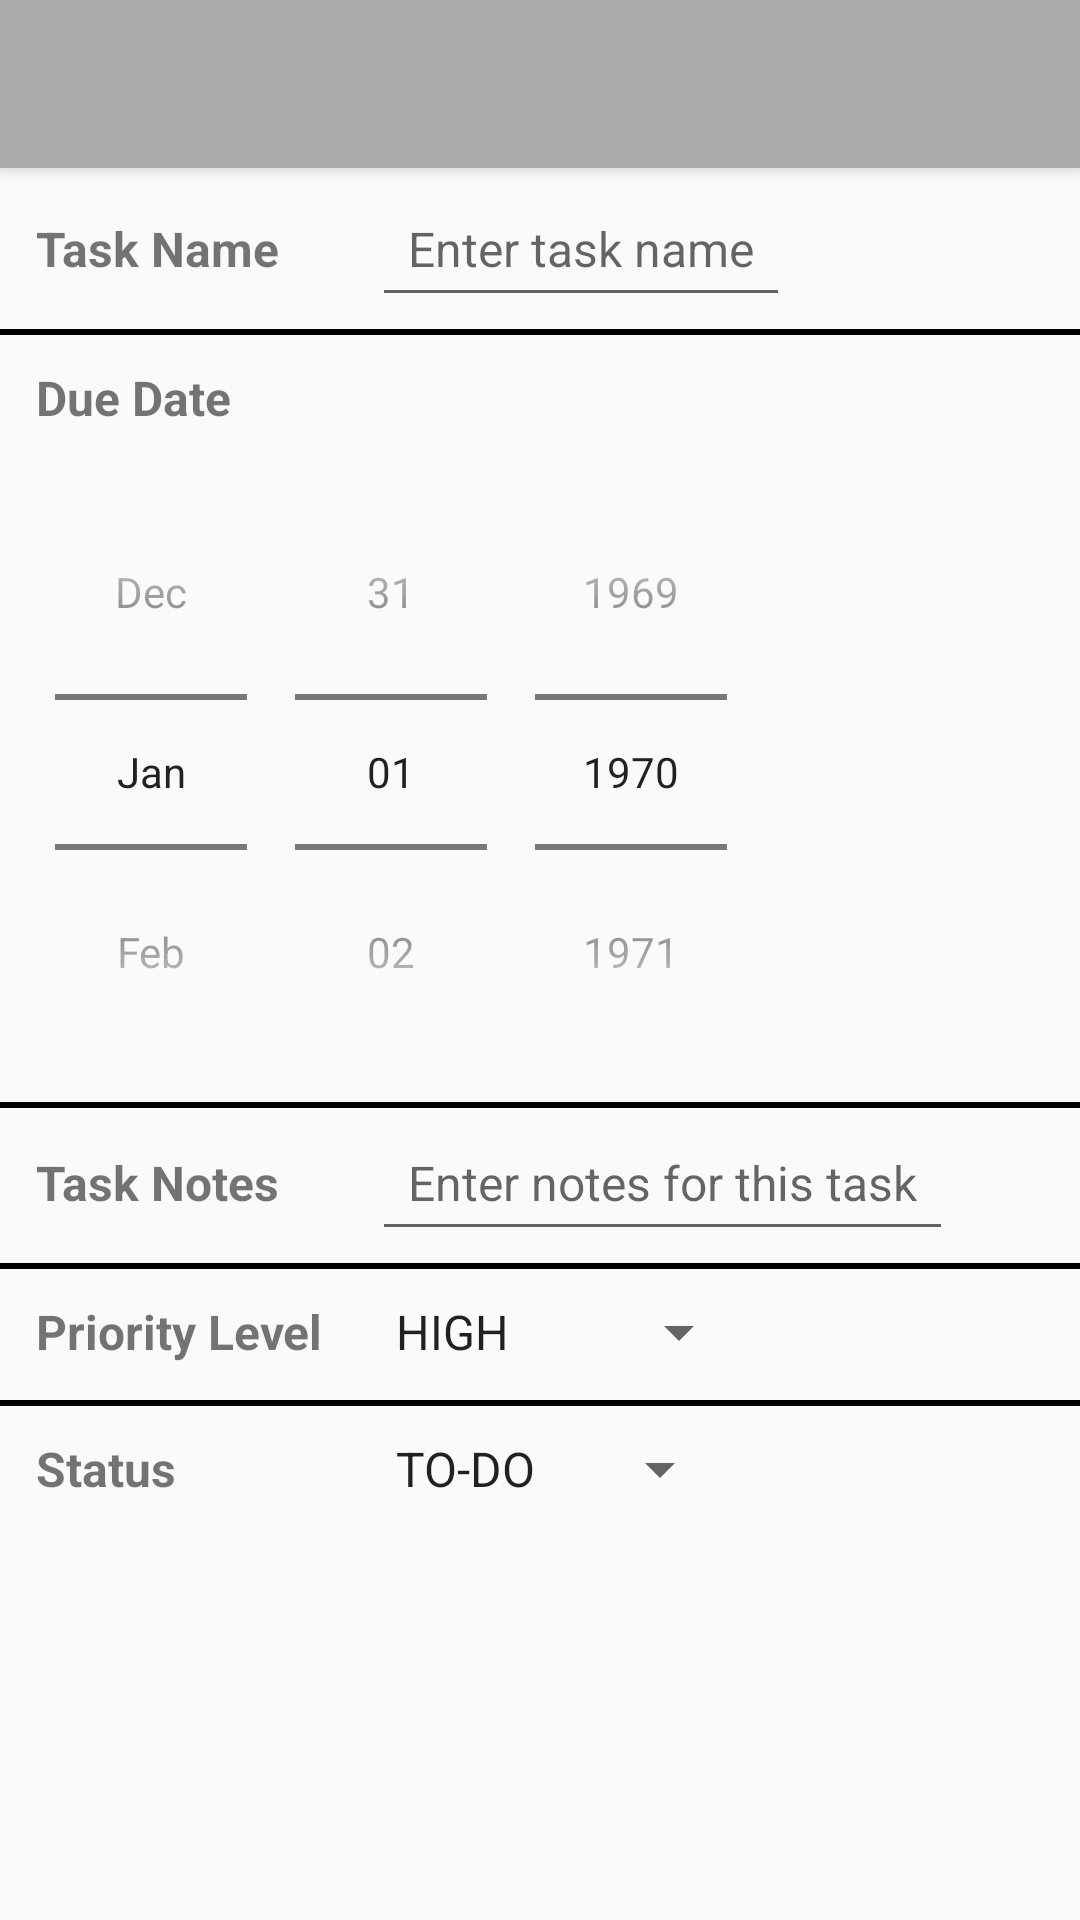

Layout XML and referenced resources for this Android screen:
<!-- AndroidManifest.xml: application theme Theme.AppCompat.Light.NoActionBar -->
<!-- res/layout/activity_edit_item.xml -->
<?xml version="1.0" encoding="utf-8"?>
<RelativeLayout xmlns:android="http://schemas.android.com/apk/res/android"
    xmlns:app="http://schemas.android.com/apk/res-auto"
    xmlns:tools="http://schemas.android.com/tools"
    android:layout_width="match_parent"
    android:layout_height="match_parent"
    android:fitsSystemWindows="true"
    tools:context="com.sarajmudigonda.simpletodo.EditItemActivity">

    
    <include
        android:id="@+id/edit_toolbar"
        layout="@layout/toolbar_main"
        android:layout_width="match_parent"
        android:layout_height="wrap_content" />

    <LinearLayout
        android:id="@+id/llTaskName"
        android:layout_width="wrap_content"
        android:layout_height="wrap_content"
        android:layout_below="@+id/edit_toolbar"
        android:layout_margin="@dimen/task_margin"
        android:orientation="horizontal">

        <TextView
            android:id="@+id/tvTaskName"
            android:layout_width="@dimen/task_width"
            android:layout_height="wrap_content"
            android:padding="@dimen/task_padding"
            android:text="Task Name"
            android:textSize="@dimen/task_size"
            android:textStyle="bold" />

        <EditText
            android:id="@+id/etTaskName"
            android:layout_width="wrap_content"
            android:layout_height="wrap_content"
            android:hint="Enter task name"
            android:inputType="textPersonName"
            android:padding="@dimen/edit_padding"
            android:textSize="@dimen/task_size" />
    </LinearLayout>

    <View
        android:layout_width="match_parent"
        android:layout_height="2dip"
        android:layout_below="@+id/llTaskName"
        android:background="#FF000000" />

    <LinearLayout
        android:id="@+id/llDateTask"
        android:layout_width="wrap_content"
        android:layout_height="wrap_content"
        android:layout_below="@+id/llTaskName"
        android:layout_margin="@dimen/task_margin"
        android:orientation="vertical">

        <TextView
            android:id="@+id/tvDateTask"
            android:layout_width="@dimen/task_width"
            android:layout_height="wrap_content"
            android:padding="@dimen/task_padding"
            android:text="Due Date"
            android:textSize="@dimen/task_size"
            android:textStyle="bold" />


        <DatePicker
            android:id="@+id/dpDateTask"
            android:layout_width="261dp"
            android:layout_height="wrap_content"
            android:calendarViewShown="false"
            android:datePickerMode="spinner" />
    </LinearLayout>

    <View
        android:layout_width="match_parent"
        android:layout_height="2dip"
        android:layout_below="@+id/llDateTask"
        android:background="#FF000000" />

    <LinearLayout
        android:id="@+id/llTaskNotes"
        android:layout_width="wrap_content"
        android:layout_height="wrap_content"
        android:layout_below="@+id/llDateTask"
        android:layout_margin="@dimen/task_margin"
        android:orientation="horizontal">

        <TextView
            android:id="@+id/tvTaskNotes"
            android:layout_width="@dimen/task_width"
            android:layout_height="wrap_content"
            android:padding="@dimen/task_padding"
            android:text="Task Notes"
            android:textSize="@dimen/task_size"
            android:textStyle="bold" />

        <EditText
            android:id="@+id/etTaskNotes"
            android:layout_width="wrap_content"
            android:layout_height="wrap_content"
            android:hint="Enter notes for this task"
            android:inputType="textPersonName"
            android:padding="@dimen/edit_padding"
            android:textSize="@dimen/task_size" />
    </LinearLayout>

    <View
        android:layout_width="match_parent"
        android:layout_height="2dip"
        android:layout_below="@+id/llTaskNotes"
        android:background="#FF000000" />

    <LinearLayout
        android:id="@+id/llPriorityLevel"
        android:layout_width="wrap_content"
        android:layout_height="wrap_content"
        android:layout_below="@+id/llTaskNotes"
        android:layout_margin="@dimen/task_margin"
        android:orientation="horizontal">

        <TextView
            android:id="@+id/tvPriorityLevel"
            android:layout_width="@dimen/task_width"
            android:layout_height="wrap_content"
            android:padding="@dimen/task_padding"
            android:text="Priority Level"
            android:textSize="@dimen/task_size"
            android:textStyle="bold" />

        <Spinner
            android:id="@+id/spPriority"
            android:layout_width="wrap_content"
            android:layout_height="wrap_content"
            android:entries="@array/priority_arrays"
            android:prompt="@string/priority_prompt"
            android:textSize="@dimen/task_size" />

    </LinearLayout>

    <View
        android:layout_width="match_parent"
        android:layout_height="2dip"
        android:layout_below="@+id/llPriorityLevel"
        android:background="#FF000000" />

    <LinearLayout
        android:id="@+id/llStatus"
        android:layout_width="wrap_content"
        android:layout_height="wrap_content"
        android:layout_below="@+id/llPriorityLevel"
        android:layout_margin="@dimen/task_margin"
        android:orientation="horizontal">

        <TextView
            android:id="@+id/tvStatus"
            android:layout_width="@dimen/task_width"
            android:layout_height="wrap_content"
            android:padding="@dimen/task_padding"
            android:text="Status"
            android:textSize="@dimen/task_size"
            android:textStyle="bold" />

        <Spinner
            android:id="@+id/spStatus"
            android:layout_width="@dimen/task_width"
            android:layout_height="wrap_content"
            android:entries="@array/status_arrays"
            android:prompt="@string/status_prompt"
            android:textSize="@dimen/task_size" />

    </LinearLayout>


    
</RelativeLayout>
<!-- res/layout/toolbar_main.xml (included above) -->
<android.support.v7.widget.Toolbar xmlns:android="http://schemas.android.com/apk/res/android"
    xmlns:app="http://schemas.android.com/apk/res-auto"
    android:id="@+id/toolbar"
    android:layout_width="match_parent"
    android:layout_height="wrap_content"
    android:background="@android:color/darker_gray"
    android:elevation="4dp"
    android:minHeight="?attr/actionBarSize"
    android:theme="@style/ToolbarTheme"
    app:contentInsetLeft="0dp"
    app:contentInsetStart="0dp"
    app:popupTheme="@style/ThemeOverlay.AppCompat.Light"
    app:titleTextAppearance="@style/Toolbar.TitleText"
    app:titleTextColor="@android:color/white">
</android.support.v7.widget.Toolbar>
<!-- resources referenced by this layout -->
<resources>
  <string-array name="priority_arrays">
          <item>HIGH</item>
          <item>MEDIUM</item>
          <item>LOW</item>
      </string-array>
  <string-array name="status_arrays">
          <item>TO-DO</item>
          <item>DONE</item>
      </string-array>
  <dimen name="edit_padding">12dp</dimen>
  <dimen name="task_margin">4dp</dimen>
  <dimen name="task_padding">8dp</dimen>
  <dimen name="task_size">16sp</dimen>
  <dimen name="task_width">120dp</dimen>
  <string name="priority_prompt">Select Priority</string>
  <string name="status_prompt">Select Status</string>
  <style name="Toolbar.TitleText" parent="TextAppearance.Widget.AppCompat.Toolbar.Title">
          <item name="android:textSize">21sp</item>
          <item name="android:textStyle">bold</item>
          <item name="android:color">@color/colorPrimaryDark</item>
          <item name="android:textColor">@android:color/black</item>
      </style>
  <style name="ToolbarTheme" parent="@style/ThemeOverlay.AppCompat.Dark.ActionBar">
          
          <item name="android:textColorPrimary">@android:color/holo_blue_light</item>
          
          <item name="actionMenuTextColor">@android:color/holo_green_light</item>
          
          <item name="colorAccent">@color/colorAccent</item>
          
          <item name="colorControlNormal">@color/colorPrimary</item>
          
          <item name="colorControlActivated">@color/colorPrimaryDark</item>
          
          <item name="colorControlHighlight">@color/colorPrimaryDark</item>
  
          
          
      </style>
  <color name="colorPrimaryDark">#303F9F</color>
  <color name="colorAccent">#FF4081</color>
  <color name="colorPrimary">#3F51B5</color>
</resources>
